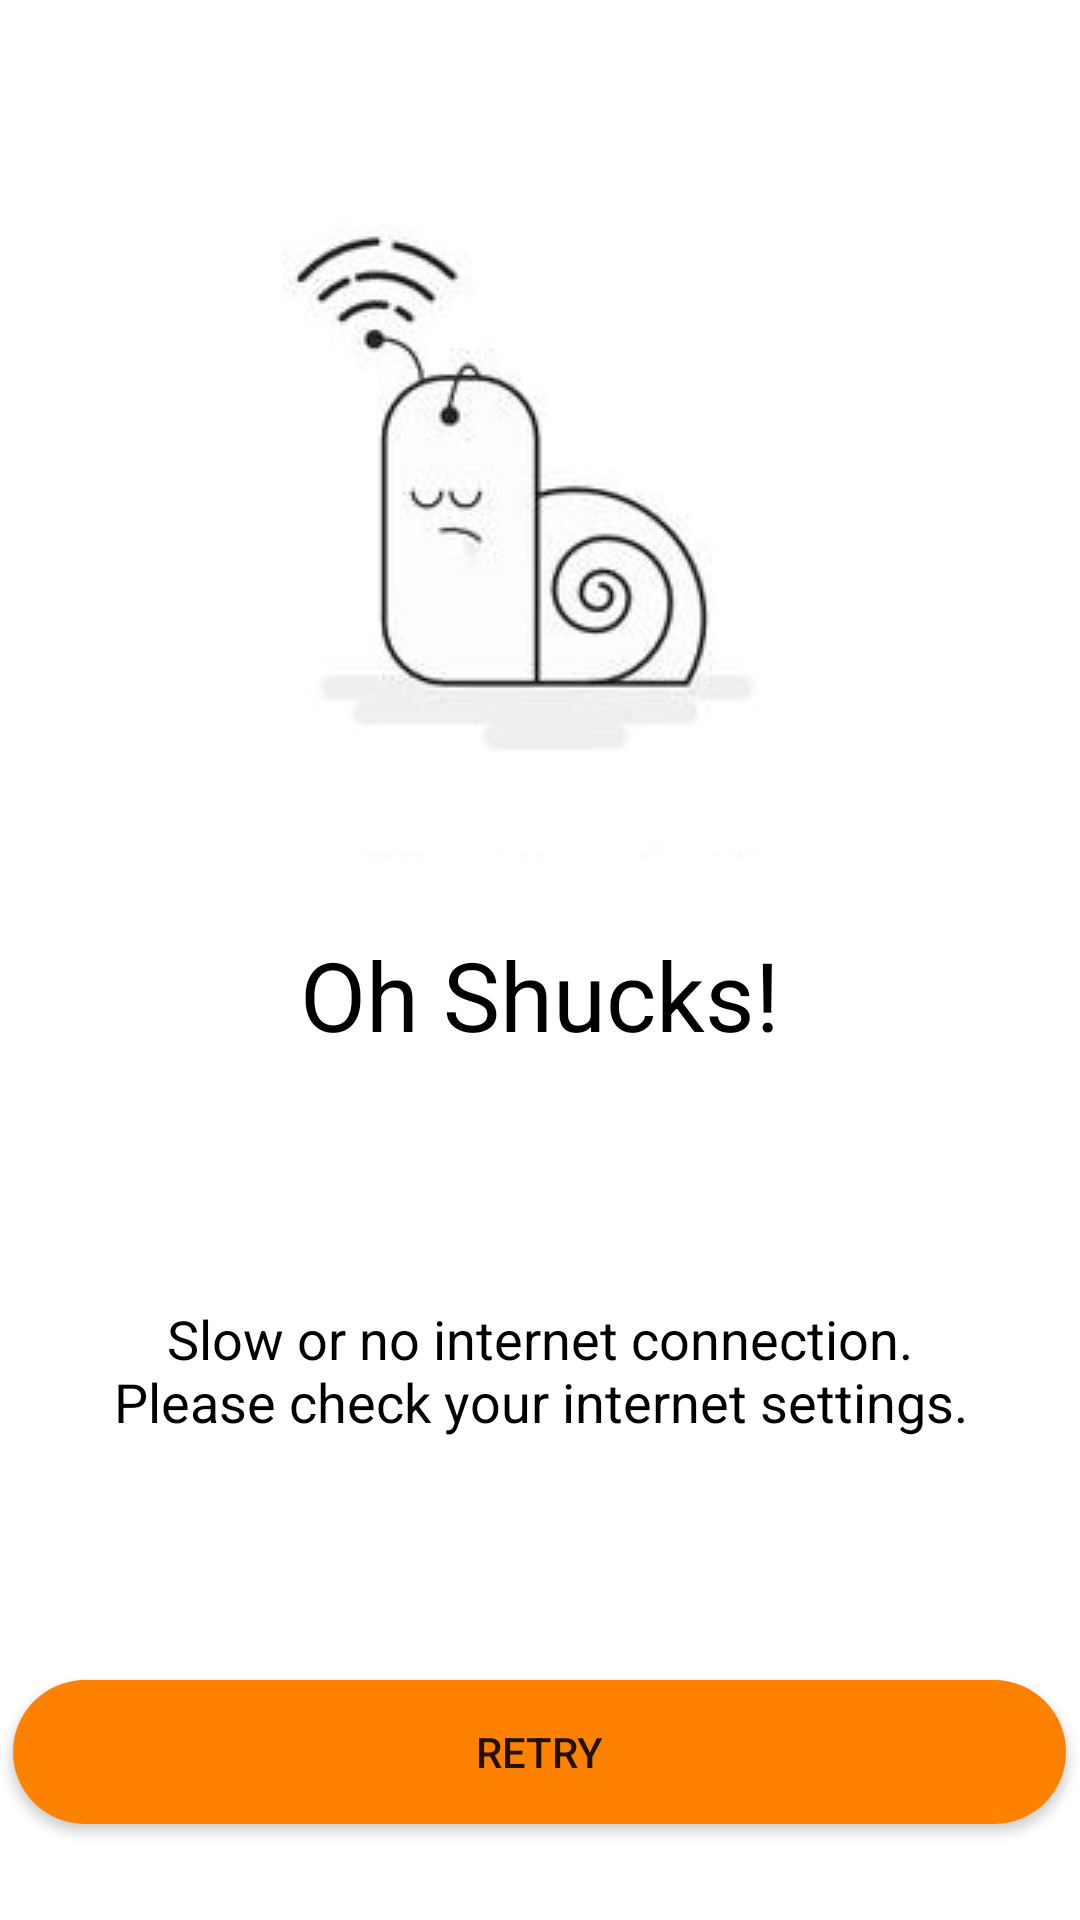

Reconstruct the res/layout file that produces this screen, plus the resources it refers to.
<!-- AndroidManifest.xml: application theme AppTheme -->
<!-- res/layout/activity_network__error__fragment.xml -->
<?xml version="1.0" encoding="utf-8"?>
<android.support.constraint.ConstraintLayout xmlns:android="http://schemas.android.com/apk/res/android"
    xmlns:app="http://schemas.android.com/apk/res-auto"
    xmlns:tools="http://schemas.android.com/tools"
    android:layout_width="match_parent"
    android:layout_height="match_parent"
    tools:context=".Network_Error_Fragment"
    android:background="#fff">

    <Button
        android:id="@+id/retry_btn"
        android:layout_width="351dp"
        android:layout_height="wrap_content"
        android:layout_marginBottom="32dp"
        android:layout_marginEnd="8dp"
        android:layout_marginLeft="8dp"
        android:layout_marginRight="8dp"
        android:layout_marginStart="8dp"
        android:text="RETRY"
        android:background="@drawable/round_btn"
        app:layout_constraintBottom_toBottomOf="parent"
        app:layout_constraintEnd_toEndOf="parent"
        app:layout_constraintHorizontal_bias="0.529"
        app:layout_constraintStart_toStartOf="parent" />

    <ImageView
        android:id="@+id/imageView"
        android:layout_width="wrap_content"
        android:layout_height="wrap_content"
        android:layout_marginEnd="8dp"
        android:layout_marginRight="8dp"
        android:layout_marginTop="36dp"
        app:layout_constraintEnd_toEndOf="parent"
        app:layout_constraintHorizontal_bias="0.562"
        app:layout_constraintStart_toStartOf="parent"
        app:layout_constraintTop_toTopOf="parent"
        app:srcCompat="@drawable/no_internet" />

    <TextView
        android:id="@+id/textView2"
        android:layout_width="wrap_content"
        android:layout_height="wrap_content"
        android:layout_marginEnd="8dp"
        android:layout_marginLeft="8dp"
        android:layout_marginRight="8dp"
        android:layout_marginStart="8dp"
        android:layout_marginTop="24dp"
        android:text="Oh Shucks!"
        android:textColor="@android:color/black"
        android:textSize="32sp"
        app:layout_constraintEnd_toEndOf="parent"
        app:layout_constraintStart_toStartOf="parent"
        app:layout_constraintTop_toBottomOf="@+id/imageView" />

    <TextView
        android:id="@+id/textView3"
        android:layout_width="wrap_content"
        android:layout_height="wrap_content"
        android:layout_marginBottom="8dp"
        android:layout_marginEnd="8dp"
        android:layout_marginLeft="8dp"
        android:layout_marginRight="8dp"
        android:layout_marginStart="8dp"
        android:layout_marginTop="8dp"
        android:text="Slow or no internet connection.                         Please check your internet settings."
        android:textAlignment="center"
        android:textColor="@android:color/black"
        android:textSize="18sp"
        app:layout_constraintBottom_toTopOf="@+id/retry_btn"
        app:layout_constraintEnd_toEndOf="parent"
        app:layout_constraintStart_toStartOf="parent"
        app:layout_constraintTop_toBottomOf="@+id/textView2" />

</android.support.constraint.ConstraintLayout>
<!-- resources referenced by this layout -->
<resources>
  <!-- drawable no_internet: jpg bitmap (drawable, 6041 bytes) -->
  <!-- drawable round_btn (drawable) -->
  <?xml version="1.0" encoding="utf-8"?>
  <shape xmlns:android="http://schemas.android.com/apk/res/android" android:shape="rectangle">
  
      <solid android:color="#ff8100"/>
      <corners android:radius="50dp"/>
  
  </shape>
  <style name="AppTheme" parent="Theme.AppCompat.DayNight.DarkActionBar">
          
          <item name="colorPrimary">@color/colorPrimary</item>
          <item name="colorPrimaryDark">@color/colorPrimaryDark</item>
          <item name="colorAccent">@color/colorAccent</item>
          <item name="android:windowTitleBackgroundStyle">@color/title_color</item>
      </style>
  <color name="colorPrimary">#3F51B5</color>
  <color name="colorPrimaryDark">#303F9F</color>
  <color name="colorAccent">#FF4081</color>
  <color name="title_color">#141414</color>
</resources>
